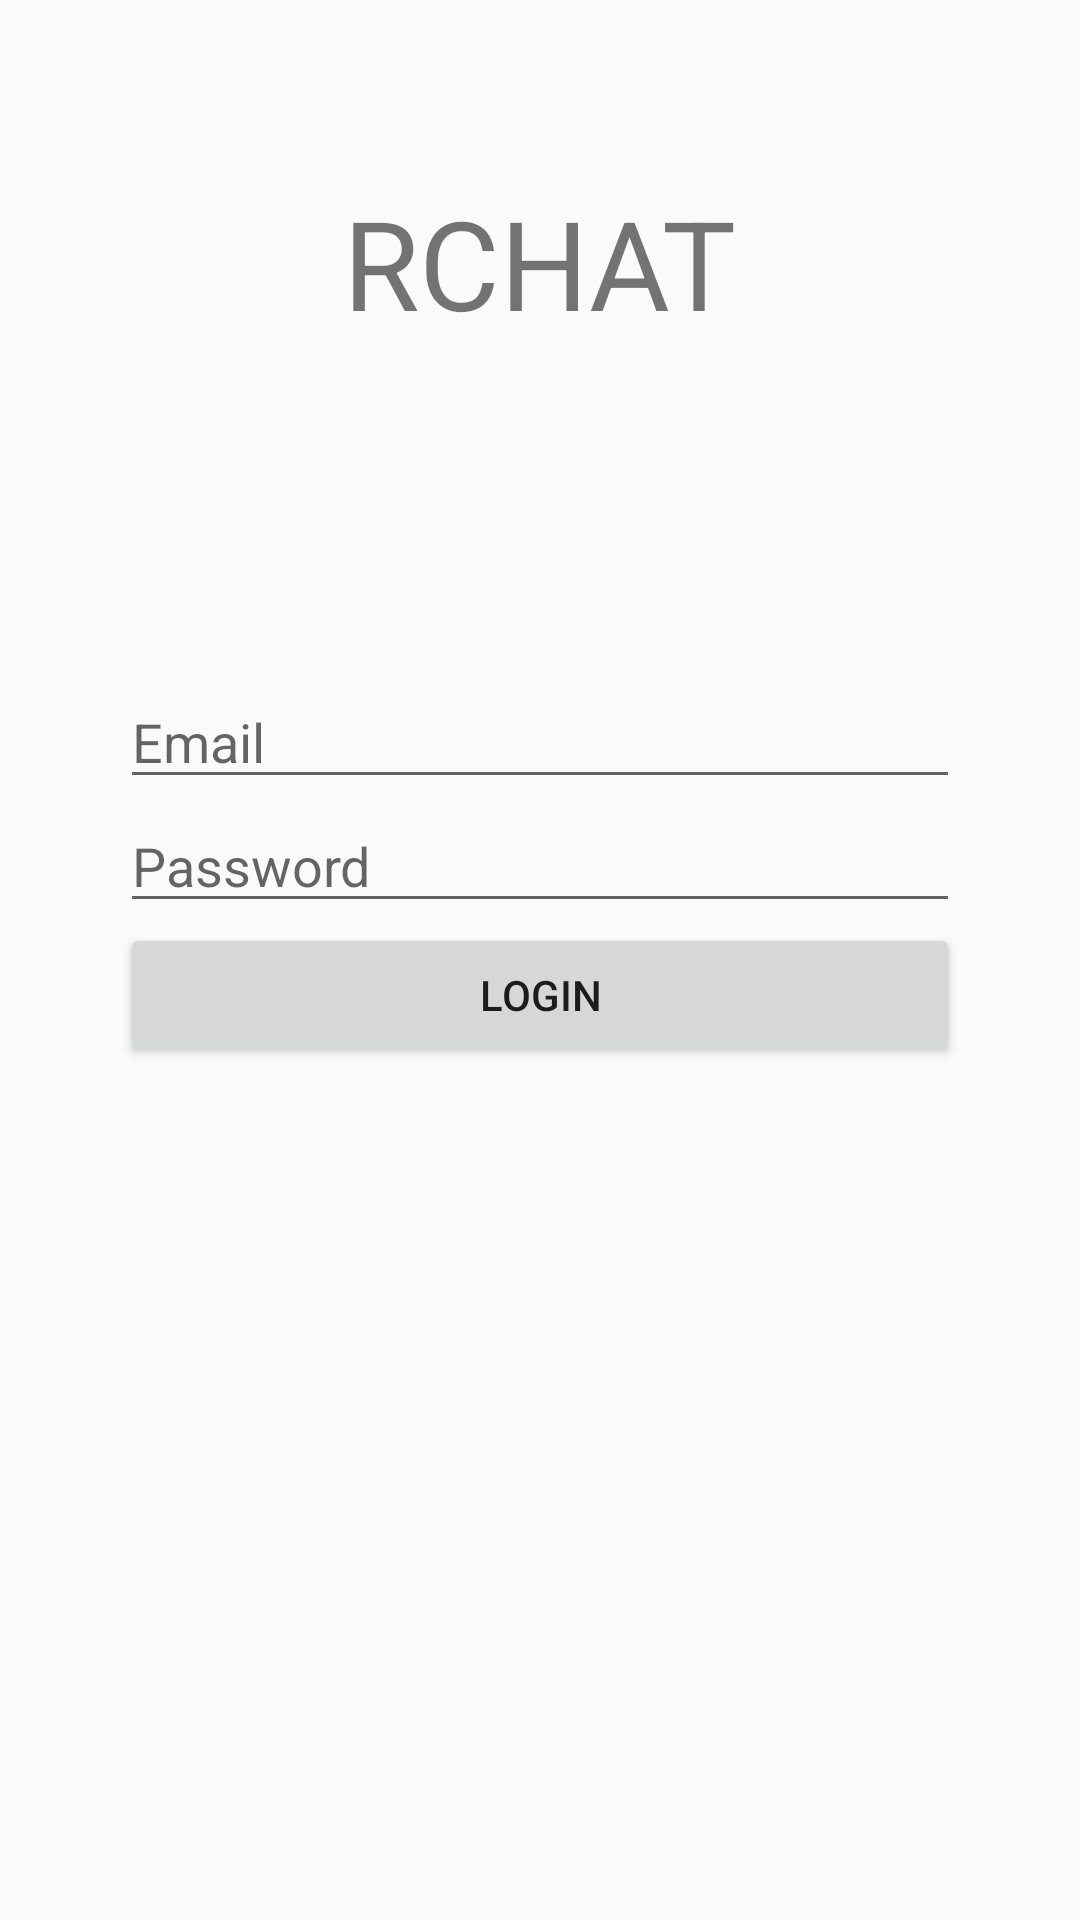

Write the Android layout XML for this screen, with the resource values it uses.
<!-- AndroidManifest.xml: application theme AppTheme -->
<!-- res/layout/login_activity.xml -->
<?xml version="1.0" encoding="utf-8"?>
<RelativeLayout xmlns:android="http://schemas.android.com/apk/res/android"
    android:layout_width="match_parent" android:layout_height="match_parent" android:padding="40dp">

    <TextView
        android:layout_width="wrap_content"
        android:layout_height="wrap_content"
        android:id="@+id/txtRChat"
        android:text="@string/rchat"
        android:textSize="20pt"
        android:layout_centerHorizontal="true"
        android:layout_marginTop="20dp"></TextView>

    <LinearLayout
        android:layout_width="match_parent"
        android:layout_height="wrap_content"
        android:id="@+id/loginLinearLayout"
        android:layout_centerHorizontal="true"
        android:layout_centerVertical="true"
        android:layout_below="@+id/txtRChat"
        android:layout_marginTop="110dp"
        android:orientation="vertical">

        <EditText
            android:layout_width="match_parent"
            android:layout_height="wrap_content"
            android:id="@+id/txtEmail"
            android:hint="@string/email" />

        <EditText
            android:layout_width="match_parent"
            android:layout_height="wrap_content"
            android:id="@+id/txtPassword"
            android:inputType="textPassword"
            android:hint="@string/password" />

        <Button
            android:layout_width="match_parent"
            android:layout_height="wrap_content"
            android:id="@+id/btLogin"
            android:text="@string/login" />

    </LinearLayout>


</RelativeLayout>
<!-- resources referenced by this layout -->
<resources>
  <string name="email">Email</string>
  <string name="login">Login</string>
  <string name="password">Password</string>
  <string name="rchat">RCHAT</string>
  <style name="AppTheme" parent="Theme.AppCompat.Light.DarkActionBar">
          
          <item name="colorPrimary">@color/colorPrimary</item>
          <item name="colorPrimaryDark">@color/colorPrimaryDark</item>
          <item name="colorAccent">@color/colorAccent</item>
      </style>
  <!-- not gathered from this repository: default colours our renderer supplied (Android Studio template values) -->
  <color name="colorPrimary">#FF6200EE</color>
  <color name="colorPrimaryDark">#FF3700B3</color>
  <color name="colorAccent">#FF03DAC5</color>
</resources>
